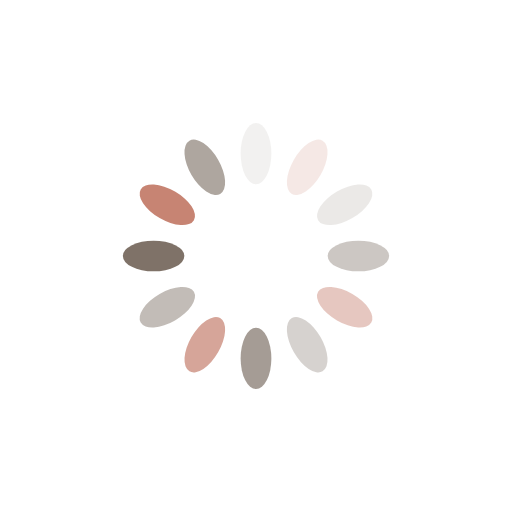
t = 0.00 s
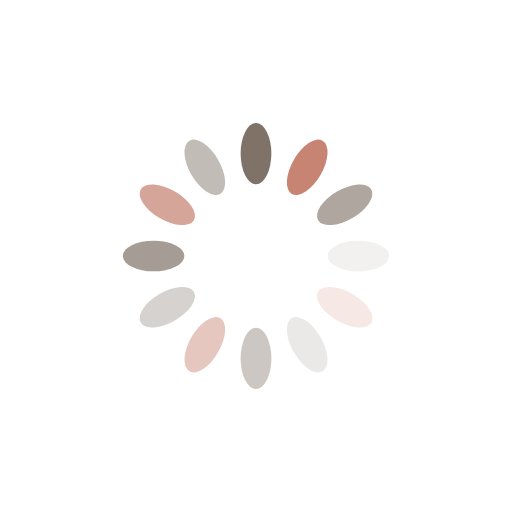
t = 0.25 s
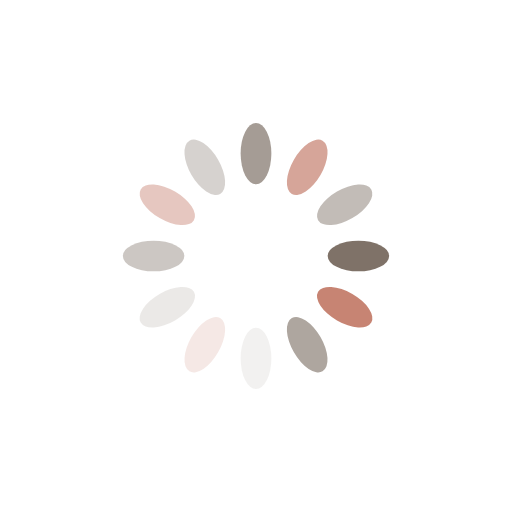
t = 0.50 s
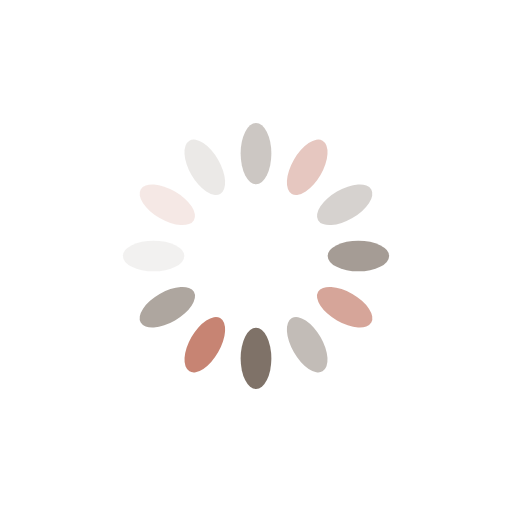
t = 0.75 s

The animated SVG that drew these frames (rendered in a browser with its animation timeline set to each time). Animation: 12 SMIL elements (animate=12); one cycle of 1.00 s, repeats indefinitely.

<svg xmlns="http://www.w3.org/2000/svg" viewBox="0 0 100 100" preserveAspectRatio="xMidYMid" width="200" height="200" style="shape-rendering: auto; display: block; background: rgb(255, 255, 255);" xmlns:xlink="http://www.w3.org/1999/xlink"><g><g transform="rotate(0 50 50)">
  <rect x="47" y="24" rx="3" ry="6" width="6" height="12" fill="#66574b">
    <animate attributeName="opacity" values="1;0" keyTimes="0;1" dur="1s" begin="-0.9166666666666666s" repeatCount="indefinite"></animate>
  </rect>
</g><g transform="rotate(30 50 50)">
  <rect x="47" y="24" rx="3" ry="6" width="6" height="12" fill="#c27967">
    <animate attributeName="opacity" values="1;0" keyTimes="0;1" dur="1s" begin="-0.8333333333333334s" repeatCount="indefinite"></animate>
  </rect>
</g><g transform="rotate(60 50 50)">
  <rect x="47" y="24" rx="3" ry="6" width="6" height="12" fill="#aea69f">
    <animate attributeName="opacity" values="1;0" keyTimes="0;1" dur="1s" begin="-0.75s" repeatCount="indefinite"></animate>
  </rect>
</g><g transform="rotate(90 50 50)">
  <rect x="47" y="24" rx="3" ry="6" width="6" height="12" fill="#66574b">
    <animate attributeName="opacity" values="1;0" keyTimes="0;1" dur="1s" begin="-0.6666666666666666s" repeatCount="indefinite"></animate>
  </rect>
</g><g transform="rotate(120 50 50)">
  <rect x="47" y="24" rx="3" ry="6" width="6" height="12" fill="#c27967">
    <animate attributeName="opacity" values="1;0" keyTimes="0;1" dur="1s" begin="-0.5833333333333334s" repeatCount="indefinite"></animate>
  </rect>
</g><g transform="rotate(150 50 50)">
  <rect x="47" y="24" rx="3" ry="6" width="6" height="12" fill="#aea69f">
    <animate attributeName="opacity" values="1;0" keyTimes="0;1" dur="1s" begin="-0.5s" repeatCount="indefinite"></animate>
  </rect>
</g><g transform="rotate(180 50 50)">
  <rect x="47" y="24" rx="3" ry="6" width="6" height="12" fill="#66574b">
    <animate attributeName="opacity" values="1;0" keyTimes="0;1" dur="1s" begin="-0.4166666666666667s" repeatCount="indefinite"></animate>
  </rect>
</g><g transform="rotate(210 50 50)">
  <rect x="47" y="24" rx="3" ry="6" width="6" height="12" fill="#c27967">
    <animate attributeName="opacity" values="1;0" keyTimes="0;1" dur="1s" begin="-0.3333333333333333s" repeatCount="indefinite"></animate>
  </rect>
</g><g transform="rotate(240 50 50)">
  <rect x="47" y="24" rx="3" ry="6" width="6" height="12" fill="#aea69f">
    <animate attributeName="opacity" values="1;0" keyTimes="0;1" dur="1s" begin="-0.25s" repeatCount="indefinite"></animate>
  </rect>
</g><g transform="rotate(270 50 50)">
  <rect x="47" y="24" rx="3" ry="6" width="6" height="12" fill="#66574b">
    <animate attributeName="opacity" values="1;0" keyTimes="0;1" dur="1s" begin="-0.16666666666666666s" repeatCount="indefinite"></animate>
  </rect>
</g><g transform="rotate(300 50 50)">
  <rect x="47" y="24" rx="3" ry="6" width="6" height="12" fill="#c27967">
    <animate attributeName="opacity" values="1;0" keyTimes="0;1" dur="1s" begin="-0.08333333333333333s" repeatCount="indefinite"></animate>
  </rect>
</g><g transform="rotate(330 50 50)">
  <rect x="47" y="24" rx="3" ry="6" width="6" height="12" fill="#aea69f">
    <animate attributeName="opacity" values="1;0" keyTimes="0;1" dur="1s" begin="0s" repeatCount="indefinite"></animate>
  </rect>
</g><g></g></g><!-- [ldio] generated by https://loading.io --></svg>
